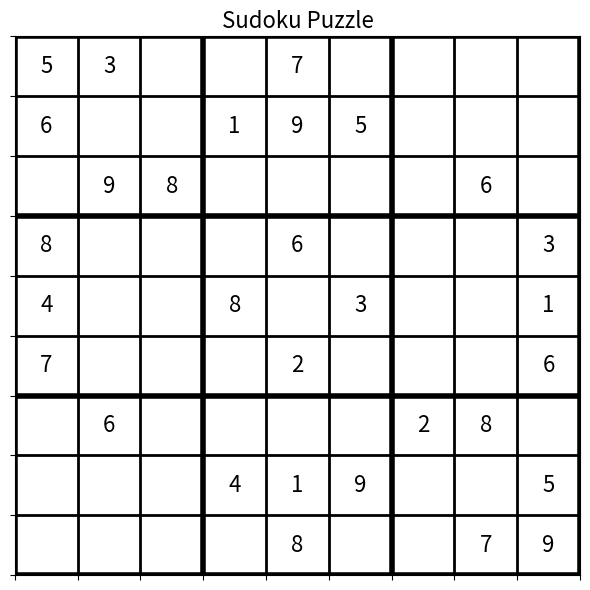
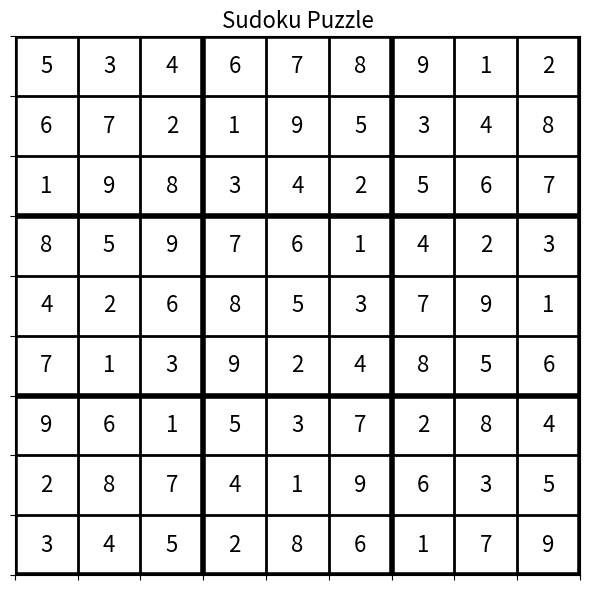

Reproduce these figures in Python, in order.
import matplotlib.pyplot as plt
import numpy as np

def plot_sudoku(grid, title="Sudoku"):
    """
    Visualizes a Sudoku grid using matplotlib.

    Args:
        grid (numpy.ndarray): A 9x9 Sudoku grid (0 represents empty cells).
        title (str): Title of the plot.
    """
    fig, ax = plt.subplots(figsize=(6, 6))
    ax.set_xlim(0, 9)
    ax.set_ylim(0, 9)
    ax.set_xticks(np.arange(0, 10, 1))
    ax.set_yticks(np.arange(0, 10, 1))
    ax.grid(which="both", color="black", linewidth=2)
    ax.set_title(title, fontsize=16)

    # Draw thicker lines for 3x3 subgrids
    for i in range(0, 10, 3):
        ax.axhline(i, color="black", linewidth=4)
        ax.axvline(i, color="black", linewidth=4)

    # Fill in the numbers
    for i in range(9):
        for j in range(9):
            if grid[i][j] != 0:
                ax.text(j + 0.5, 8.5 - i, str(grid[i][j]),
                        fontsize=16, ha="center", va="center")

    ax.set_xticklabels([])
    ax.set_yticklabels([])
    # plt.show()

def visualize(puzzle):
    """
    Visualizes both the Sudoku puzzle

    Args:
        puzzle (numpy.ndarray): A 9x9 Sudoku puzzle grid.
    """
    plt.figure(figsize=(12, 6))

    # Plot puzzle
    plt.subplot(1, 2, 1)
    plot_sudoku(puzzle, title="Sudoku Puzzle")

    plt.tight_layout()
    plt.show()

# Example usage
if __name__ == "__main__":
    # Example puzzle and solution (replace with your data)
    puzzle = np.array([
        [5, 3, 0, 0, 7, 0, 0, 0, 0],
        [6, 0, 0, 1, 9, 5, 0, 0, 0],
        [0, 9, 8, 0, 0, 0, 0, 6, 0],
        [8, 0, 0, 0, 6, 0, 0, 0, 3],
        [4, 0, 0, 8, 0, 3, 0, 0, 1],
        [7, 0, 0, 0, 2, 0, 0, 0, 6],
        [0, 6, 0, 0, 0, 0, 2, 8, 0],
        [0, 0, 0, 4, 1, 9, 0, 0, 5],
        [0, 0, 0, 0, 8, 0, 0, 7, 9]
    ])

    solution = np.array([
        [5, 3, 4, 6, 7, 8, 9, 1, 2],
        [6, 7, 2, 1, 9, 5, 3, 4, 8],
        [1, 9, 8, 3, 4, 2, 5, 6, 7],
        [8, 5, 9, 7, 6, 1, 4, 2, 3],
        [4, 2, 6, 8, 5, 3, 7, 9, 1],
        [7, 1, 3, 9, 2, 4, 8, 5, 6],
        [9, 6, 1, 5, 3, 7, 2, 8, 4],
        [2, 8, 7, 4, 1, 9, 6, 3, 5],
        [3, 4, 5, 2, 8, 6, 1, 7, 9]
    ])

    # Visualize puzzle and solution
    visualize(puzzle)
    visualize(solution)